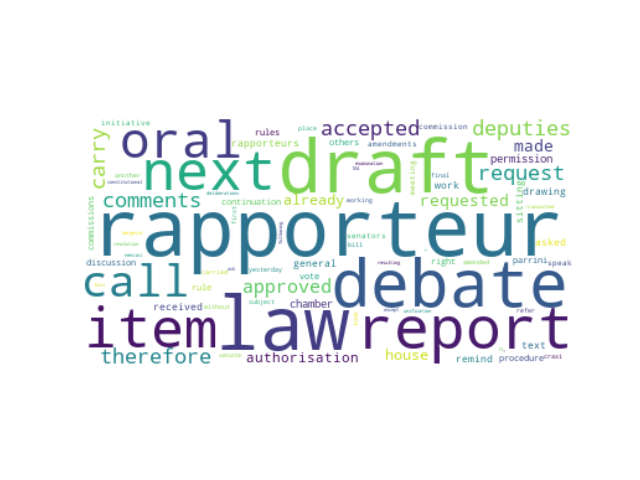

Source data for this figure (header and first rows):
speaker_id, speeches, party_id, party_name, county, orientation, sex, x0, x1, cluster, speeches_cleaned
#RivoltaErica, Mr President the Budget Committee was ab…, #group.L-SP, Lega-Salvini Premier, IT, #orientation.RRF, F, -40.29, -3.636, 40, mr president budget committee able draw …
#LaRussaIgnazio, The general debate is closed I shall ref…, #group.FdI, Fratelli d'Italia, IT, #orientation.RRF, M, -38.03, 0.4959, 40, general debate closed shall refer follow…
#LaRussaIgnazio, The next item is the debate on draft law…, #group.FdI, Fratelli d'Italia, IT, #orientation.RRF, M, -42.81, -4.94, 40, next item debate draft law 2588 already …
#LaRussaIgnazio, Ladies and gentlemen in relation to Sena…, #group.FdI, Fratelli d'Italia, IT, #orientation.RRF, M, -45.6, -3.607, 40, ladies gentlemen relation senator girott…
#LaRussaIgnazio, The next item is the debate on draft law…, #group.FdI, Fratelli d'Italia, IT, #orientation.RRF, M, -43.41, -0.5071, 40, next item debate draft law 2536 already …
#LaRussaIgnazio, The general debate is closed As establis…, #group.FdI, Fratelli d'Italia, IT, #orientation.RRF, M, -37.98, 0.7124, 40, general debate closed established confer…
#LaRussaIgnazio, The next item is the continuation of the…, #group.FdI, Fratelli d'Italia, IT, #orientation.RRF, M, -41.58, -2.563, 40, next item continuation debate draft law …
#LaRussaIgnazio, I communicate that on 22 February the fo…, #group.FdI, Fratelli d'Italia, IT, #orientation.RRF, M, -41.96, -3.578, 40, communicate 22 february following draft …
#LaRussaIgnazio, The next item is the debate on draft law…, #group.FdI, Fratelli d'Italia, IT, #orientation.RRF, M, -41.58, 0.2292, 40, next item debate draft law 2390 report p…
#LaRussaIgnazio, The next item is the debate on the draft…, #group.FdI, Fratelli d'Italia, IT, #orientation.RRF, M, -43, -0.1171, 40, next item debate draft law n° 1371 alrea…
#LaRussaIgnazio, The next item is the debate on the drawi…, #group.FdI, Fratelli d'Italia, IT, #orientation.RRF, M, -43.86, 1.001, 40, next item debate drawing draft law 1228 …
#LaRussaIgnazio, The next item is the continuation of the…, #group.FdI, Fratelli d'Italia, IT, #orientation.RRF, M, -41.33, -1.263, 40, next item continuation debate draft law …
#LaRussaIgnazio, The next item is the debate on the drawi…, #group.FdI, Fratelli d'Italia, IT, #orientation.RRF, M, -43.38, 0.9965, 40, next item debate drawing draft law 2414 …
#LaRussaIgnazio, He asked the President of the First Perm…, #group.FdI, Fratelli d'Italia, IT, #orientation.RRF, M, -45.66, -5.645, 40, asked president first permanent commissi…
#LaRussaIgnazio, Having taken note of the request made by…, #group.FdI, Fratelli d'Italia, IT, #orientation.RRF, M, -42.08, -6.526, 40, taken note request made president 1st co…
#LaRussaIgnazio, Look the Commission can work without you, #group.FdI, Fratelli d'Italia, IT, #orientation.RRF, M, -43.27, -6.276, 40, look commission work without
#LaRussaIgnazio, The next item is the continuation of the…, #group.FdI, Fratelli d'Italia, IT, #orientation.RRF, M, -40.92, -0.8448, 40, next item continuation debate draft law …
#LaRussaIgnazio, The next item is the debate on draft law…, #group.FdI, Fratelli d'Italia, IT, #orientation.RRF, M, -42.55, -4.897, 40, next item debate draft law 2562 already …
#LaRussaIgnazio, Ladies and gentlemen in relation to Sena…, #group.FdI, Fratelli d'Italia, IT, #orientation.RRF, M, -46.38, -3.65, 40, ladies gentlemen relation senator pinott…
#LaRussaIgnazio, The next item is the debate on draft law…, #group.FdI, Fratelli d'Italia, IT, #orientation.RRF, M, -44.75, 0.9909, 40, next item debate draft law 2646 rapporte…
#LaRussaIgnazio, The next item is the debate on the draft…, #group.FdI, Fratelli d'Italia, IT, #orientation.RRF, M, -43.73, -2.43, 40, next item debate draft law 728 b already…
#LaRussaIgnazio, The next item is the debate on the drawi…, #group.FdI, Fratelli d'Italia, IT, #orientation.RRF, M, -43.57, 2.1, 40, next item debate drawing draft law 878 r…
#CalderoliRoberto, He asked President Parrini to speak in o…, #group.L-SP, Lega-Salvini Premier, IT, #orientation.RRF, M, -45.68, -5.648, 40, asked president parrini speak order repo…
#CalderoliRoberto, The next item is the debate on the draft…, #group.L-SP, Lega-Salvini Premier, IT, #orientation.RRF, M, -42.25, -0.006912, 40, next item debate draft law n° 2333 alrea…
#CalderoliRoberto, The next item is the debate on the draft…, #group.L-SP, Lega-Salvini Premier, IT, #orientation.RRF, M, -44.24, -0.02696, 40, next item debate draft law 2633 already …
#CalderoliRoberto, The next item is the debate on draft law…, #group.L-SP, Lega-Salvini Premier, IT, #orientation.RRF, M, -44.45, 1.475, 40, next item debate draft law 2330 rapporte…
#CalderoliRoberto, The next item is the debate on the drawi…, #group.L-SP, Lega-Salvini Premier, IT, #orientation.RRF, M, -43.03, 1.429, 40, next item debate drawing draft law 2317 …
#CalderoliRoberto, The next item is the debate on draft law…, #group.L-SP, Lega-Salvini Premier, IT, #orientation.RRF, M, -44.14, -2.535, 40, next item debate draft law 988 b approve…
#CalderoliRoberto, The next item is the debate on draft law…, #group.L-SP, Lega-Salvini Premier, IT, #orientation.RRF, M, -43.33, -0.4146, 40, next item debate draft law 2653 already …
#CalderoliRoberto, The next item is the debate on draft law…, #group.L-SP, Lega-Salvini Premier, IT, #orientation.RRF, M, -44.72, 1.517, 40, next item debate draft law 2598 rapporte…
#CalderoliRoberto, The next item is the continuation of the…, #group.L-SP, Lega-Salvini Premier, IT, #orientation.RRF, M, -40.95, -0.8816, 40, next item continuation debate draft law …
#CalderoliRoberto, The next item is the debate on draft law…, #group.L-SP, Lega-Salvini Premier, IT, #orientation.RRF, M, -43.45, -1.221, 40, next item debate draft law nos. 2462 alr…
#CalderoliRoberto, The next item is the debate on draft law…, #group.L-SP, Lega-Salvini Premier, IT, #orientation.RRF, M, -42.64, -0.8707, 40, next item debate draft law 2450 already …
#CalderoliRoberto, The next item is the debate on draft law…, #group.L-SP, Lega-Salvini Premier, IT, #orientation.RRF, M, -44.88, -0.7467, 40, next item debate draft law 2451 already …
#CalderoliRoberto, The next item is the debate on draft law…, #group.L-SP, Lega-Salvini Premier, IT, #orientation.RRF, M, -44.94, -0.5926, 40, next item debate draft law 2452 already …
#CalderoliRoberto, The next item is the debate on draft law…, #group.L-SP, Lega-Salvini Premier, IT, #orientation.RRF, M, -42.59, -0.8988, 40, next item debate draft law 2471 already …
#CalderoliRoberto, The next item is the debate on draft law…, #group.L-SP, Lega-Salvini Premier, IT, #orientation.RRF, M, -44.63, -0.6878, 40, next item debate draft law 2472 already …
#CalderoliRoberto, The next item is the debate on draft law…, #group.L-SP, Lega-Salvini Premier, IT, #orientation.RRF, M, -43.93, -0.1812, 40, next item debate draft law 2473 already …
#CalderoliRoberto, The next item is the debate on draft law…, #group.L-SP, Lega-Salvini Premier, IT, #orientation.RRF, M, -44.85, -0.5474, 40, next item debate draft law 2494 already …
#CalderoliRoberto, The next item is the debate on the draft…, #group.L-SP, Lega-Salvini Premier, IT, #orientation.RRF, M, -42.92, -1.537, 40, next item debate draft law 2415 already …
#CalderoliRoberto, The next item is the debate on the drawi…, #group.L-SP, Lega-Salvini Premier, IT, #orientation.RRF, M, -42.89, 1.929, 40, next item debate drawing draft law 2166 …
#CalderoliRoberto, The next item is the debate on the draft…, #group.L-SP, Lega-Salvini Premier, IT, #orientation.RRF, M, -41.01, 1.468, 40, next item debate draft constitutional ac…
#CalderoliRoberto, I therefore refer the following of the d…, #group.L-SP, Lega-Salvini Premier, IT, #orientation.RRF, M, -37.91, -0.7027, 40, therefore refer following draft law anot…
#CalderoliRoberto, The next item is the debate on the drawi…, #group.L-SP, Lega-Salvini Premier, IT, #orientation.RRF, M, -42.92, 1.049, 40, next item debate drawing draft law 2416 …
#CalderoliRoberto, The next item is the debate on the drawi…, #group.L-SP, Lega-Salvini Premier, IT, #orientation.RRF, M, -46.32, 0.3249, 40, next item debate drawing draft law 2317 …
#CalderoliRoberto, The next item is the debate on the draft…, #group.L-SP, Lega-Salvini Premier, IT, #orientation.RRF, M, -43.37, -2.437, 40, next item debate draft law n° 1571 b alr…
#CalderoliRoberto, In view of the contradictive nemina prin…, #group.L-SP, Lega-Salvini Premier, IT, #orientation.RRF, M, -37.92, -0.8635, 40, view contradictive nemina principle refe…
#CalderoliRoberto, The next item is the debate on draft law…, #group.L-SP, Lega-Salvini Premier, IT, #orientation.RRF, M, -44.4, 2.077, 40, next item debate draft law 2533 rapporte…
#CalderoliRoberto, The next item is the joint debate on dra…, #group.L-SP, Lega-Salvini Premier, IT, #orientation.RRF, M, -44.12, -1.323, 40, next item joint debate draft law 2481 al…
#IwobiTonyChike, Mr President the House is called upon to…, #group.L-SP, Lega-Salvini Premier, IT, #orientation.RRF, M, -40.36, -5.232, 40, mr president house called upon examine d…
